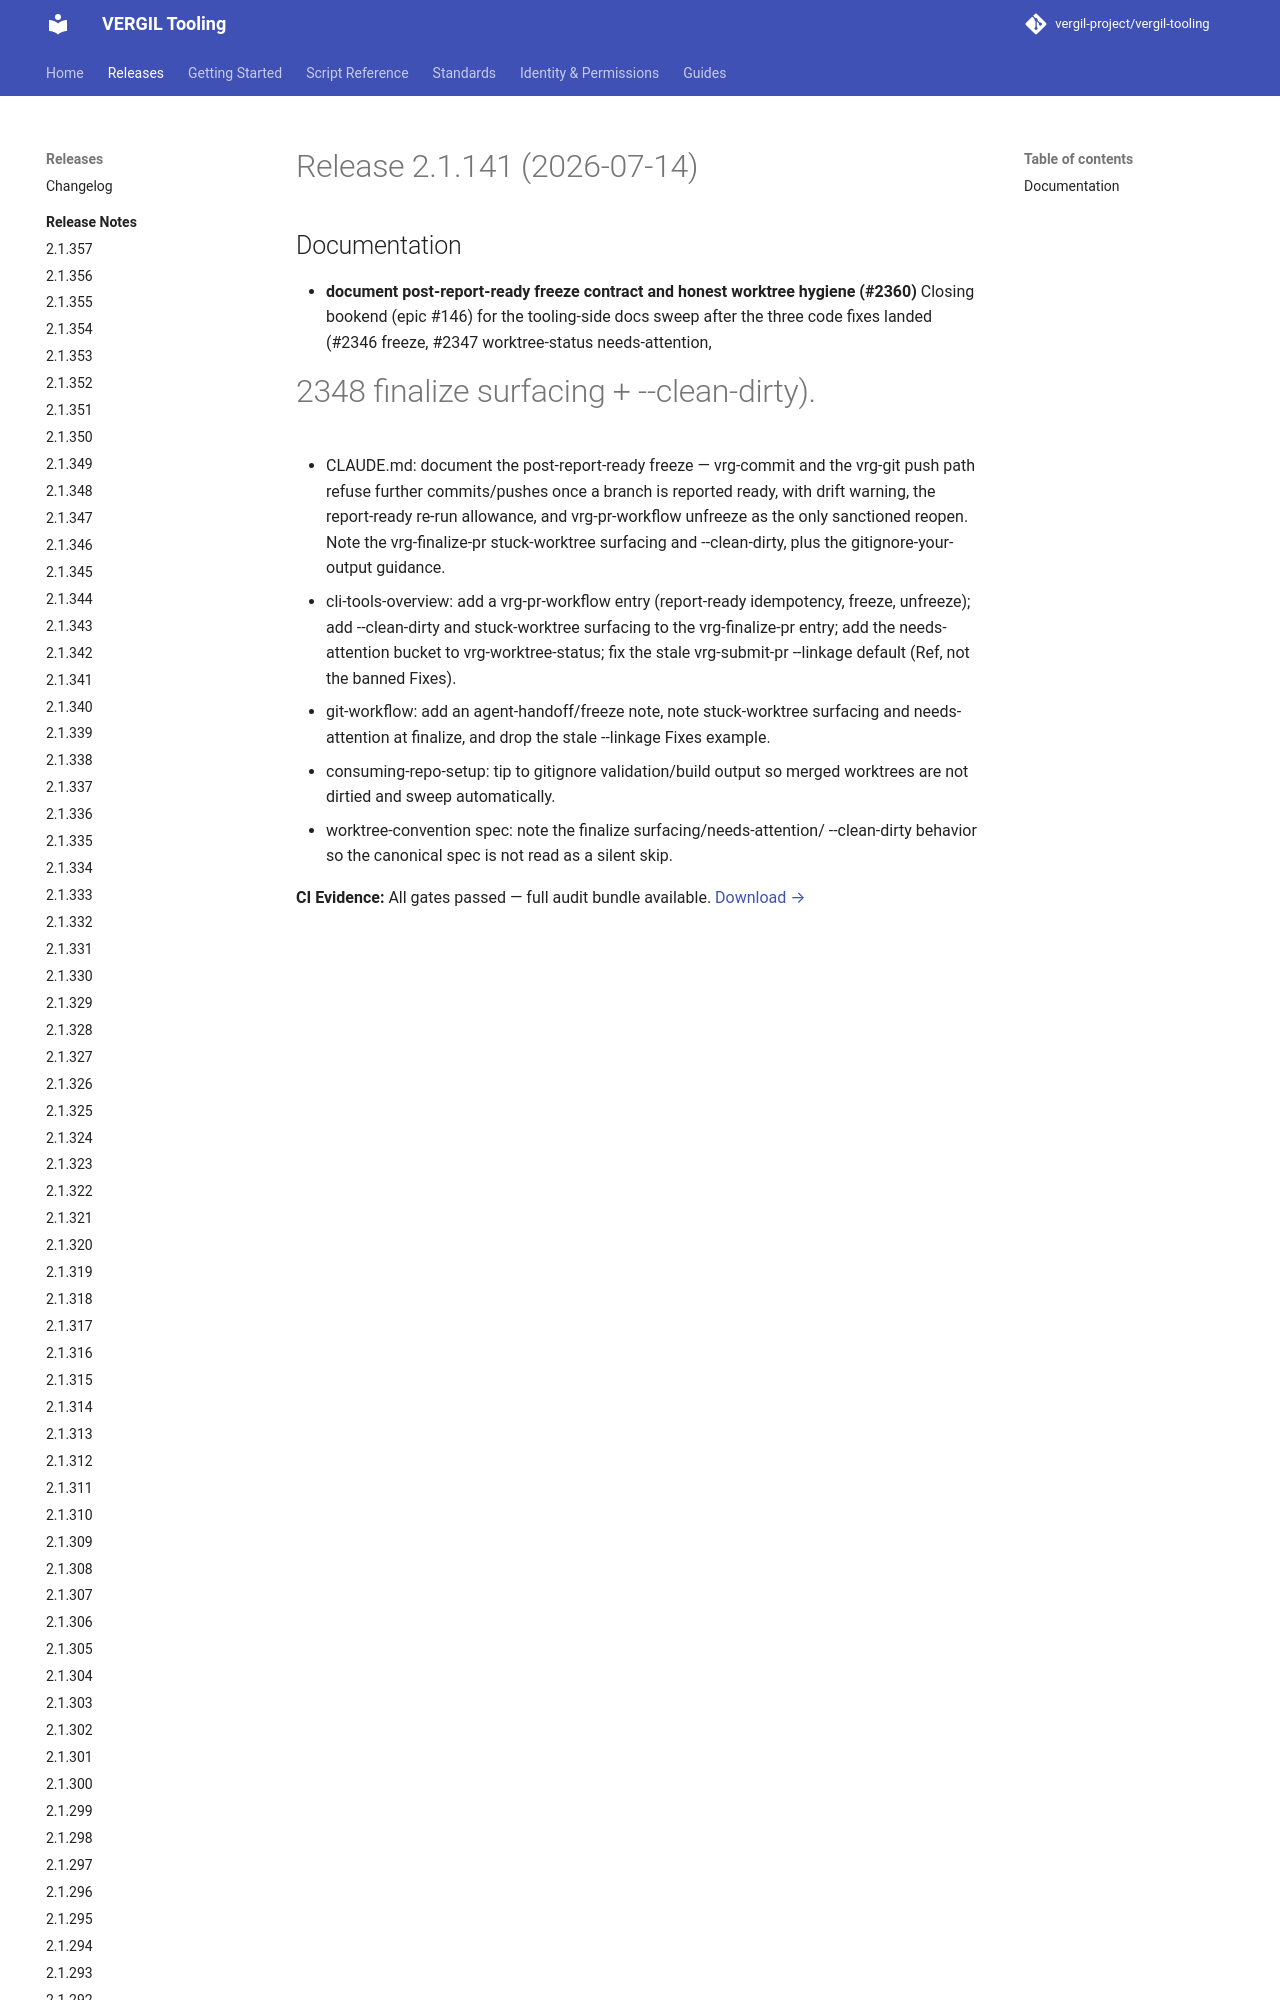

repository: vergil-project/vergil-tooling · page: dev/releases/v2.1.141/index.html · generator: mkdocs


# Release 2.1.141 (2026-07-14)

## Documentation

- **document post-report-ready freeze contract and honest worktree hygiene (#2360)**
Closing bookend (epic #146) for the tooling-side docs sweep after the three
code fixe
